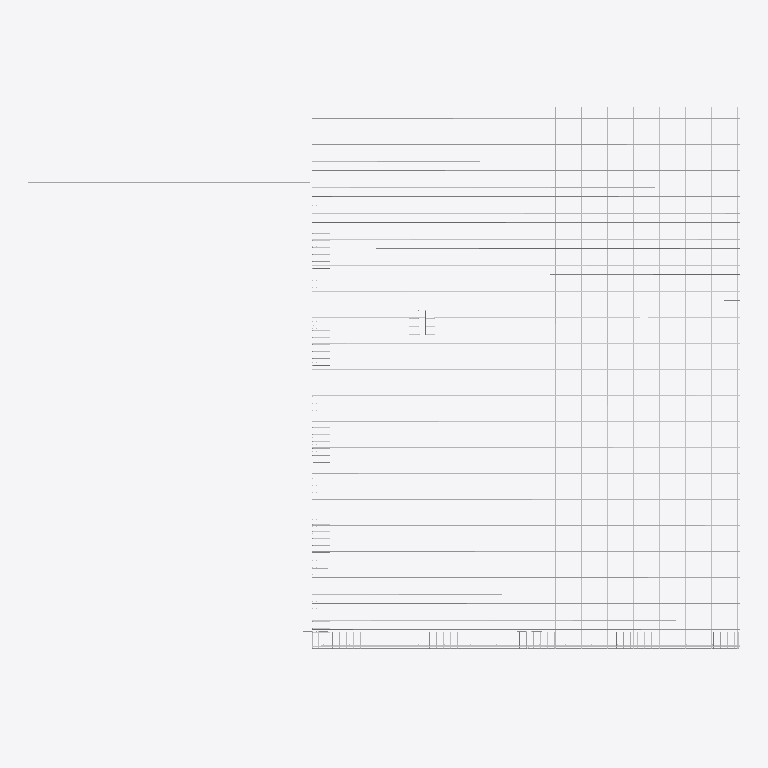
Plan cut of the same IFC building model at storey 'Undefined' (level 0.00 m, cut at 1.40 m), seen from above with north up, elements coloured by IFC class (only those large enough to see are counted): 19 other elements (light grey). No cut surface shows.
Extent 20.5 m × 16.0 m × 1.1 m (x, y, z). Storeys (1): Undefined at 0.00 m. Elements (63): 63 IfcReinforcingBar.

HEADER;
FILE_DESCRIPTION(('ViewDefinition[CoordinationView_V2.0, QuantityTakeOffAddOnView]'),'2;1');
FILE_NAME('ReinforcingBar--segfault.ifc (Edited by simplebim 5.2)','2016-05-31T15:11:01',('X'),('Structural Designer'),'IFC Database Version:Work','Tekla Structures 20.1 Service Release 5, IFC Exp','');
FILE_SCHEMA(('IFC2X3'));
ENDSEC;
DATA;
#15=IFCPROJECT($,#8,$,$,$,$,$,(#16),#3075);
#2563=IFCSITE('2PypW86CPFqglSf2nHtEKV',#8,'Undefined',$,'',#2866,$,$,.ELEMENT.,$,$,0.0,$,$);
#7=IFCBUILDING('2vAfsDFGTFle02p6iP88yy',#8,'Undefined',$,'',#2868,$,$,.ELEMENT.,$,$,#13);
#14=IFCBUILDINGSTOREY('0QQyw1cEL37eqyuIS8370k',#8,'Undefined',$,'',#2870,$,$,.ELEMENT.,0.0);
#1146=IFCREINFORCINGBAR('1KpqCF0002QZ4qCZ8uDZaq',#8,'BOTNPLATA',$,'',#2989,#1147,'ID54cf430f-0000-026a-3134-323238363934',$,12.0,0.0,$,.NOTDEFINED.,$);
#1233=IFCREINFORCINGBAR('1KpqCF000EFp4qCZ8uDp0v',#8,'BOTNPLATA',$,'',#2971,#1234,'ID54cf430f-0000-0e3f-3134-323238373039',$,12.0,0.0,$,.NOTDEFINED.,$);
#1092=IFCREINFORCINGBAR('1KoUiB000VfZ4qCZ8rCp4t',#8,'BOTNPLATA',$,'',#3002,#1093,'ID54c9eb0b-0000-1fa6-3134-323235333137',$,12.0,0.0,$,.NOTDEFINED.,$);
#1057=IFCREINFORCINGBAR('1KoUiB000VV34qCZ8rCp4t',#8,'BOTNPLATA',$,'',#3005,#1058,'ID54c9eb0b-0000-1f7c-3134-323235333137',$,12.0,0.0,$,.NOTDEFINED.,$);
#1191=IFCREINFORCINGBAR('1KpqCF000EEp4qCZ8uDp0v',#8,'BOTNPLATA',$,'',#2977,#1192,'ID54cf430f-0000-0e3b-3134-323238373039',$,12.0,0.0,$,.NOTDEFINED.,$);
#1214=IFCREINFORCINGBAR('1KpqCF000EFJ4qCZ8uDp0v',#8,'BOTNPLATA',$,'',#2974,#1215,'ID54cf430f-0000-0e3d-3134-323238373039',$,12.0,0.0,$,.NOTDEFINED.,$);
#1112=IFCREINFORCINGBAR('1KoUiB000VxZ4qCZ8rCp4t',#8,'BOTNPLATA',$,'',#2999,#1113,'ID54c9eb0b-0000-1fee-3134-323235333137',$,12.0,0.0,$,.NOTDEFINED.,$);
#790=IFCREINFORCINGBAR('1Ko9_f00004p4qCZ8qCpGt',#8,'x',$,'',#3019,#791,'ID54c89fa9-0000-0013-3134-323234333437',$,12.0,0.0,$,.NOTDEFINED.,$);
#1136=IFCREINFORCINGBAR('1KpqCF0002Q34qCZ8uDZaq',#8,'BOTNPLATA',$,'',#2992,#1137,'ID54cf430f-0000-0268-3134-323238363934',$,12.0,0.0,$,.NOTDEFINED.,$);
#239=IFCREINFORCINGBAR('1Knqn6000Bp34qCZ8pDpCo',#8,'x',$,'',#3061,#240,'ID54c74c46-0000-0bcc-3134-323233373332',$,12.0,0.0,$,.NOTDEFINED.,$);
#1252=IFCREINFORCINGBAR('1KpqCF000EGJ4qCZ8uDp0v',#8,'BOTNPLATA',$,'',#2967,#1253,'ID54cf430f-0000-0e41-3134-323238373039',$,12.0,0.0,$,.NOTDEFINED.,$);
#191=IFCREINFORCINGBAR('1Knqn6000BmZ4qCZ8pDpCn',#8,'x',$,'',#3068,#192,'ID54c74c46-0000-0bc2-3134-323233373331',$,12.0,0.0,$,.NOTDEFINED.,$);
#471=IFCREINFORCINGBAR('1Knqn6000Bw34qCZ8pDpCq',#8,'x',$,'',#3058,#472,'ID54c74c46-0000-0be8-3134-323233373334',$,14.0,0.0,$,.NOTDEFINED.,$);
#1261=IFCREINFORCINGBAR('1Klt6U000c4Z4qCZ4uDJWm',#8,'BOTNPLATA',$,'',#2963,#1262,'ID54bf719e-0000-2612-3134-323138353830',$,12.0,0.0,$,.NOTDEFINED.,$);
#1175=IFCREINFORCINGBAR('1KpqCF0002RZ4qCZ8uDZaq',#8,'BOTNPLATA',$,'',#2983,#1176,'ID54cf430f-0000-026e-3134-323238363934',$,12.0,0.0,$,.NOTDEFINED.,$);
#1167=IFCREINFORCINGBAR('1KpqCF0002R34qCZ8uDZaq',#8,'BOTNPLATA',$,'',#2986,#1168,'ID54cf430f-0000-026c-3134-323238363934',$,12.0,0.0,$,.NOTDEFINED.,$);
#1183=IFCREINFORCINGBAR('1KpqCF0002bZ4qCZ8uDZaq',#8,'BOTNPLATA',$,'',#2980,#1184,'ID54cf430f-0000-0296-3134-323238363934',$,12.0,0.0,$,.NOTDEFINED.,$);
#2440=IFCREINFORCINGBAR('1Knqn6000ElZ4qCZ8pDpGo',#8,'x',$,'',#2881,#2441,'ID54c74c46-0000-0ebe-3134-323233373432',$,12.0,0.0,$,.NOTDEFINED.,$);
#1463=IFCREINFORCINGBAR('1Knqn600086J4qCZ8pDZKt',#8,'x',$,'',#2948,#1464,'ID54c74c46-0000-0819-3134-323233363537',$,14.0,0.0,$,.NOTDEFINED.,$);
ENDSEC;
